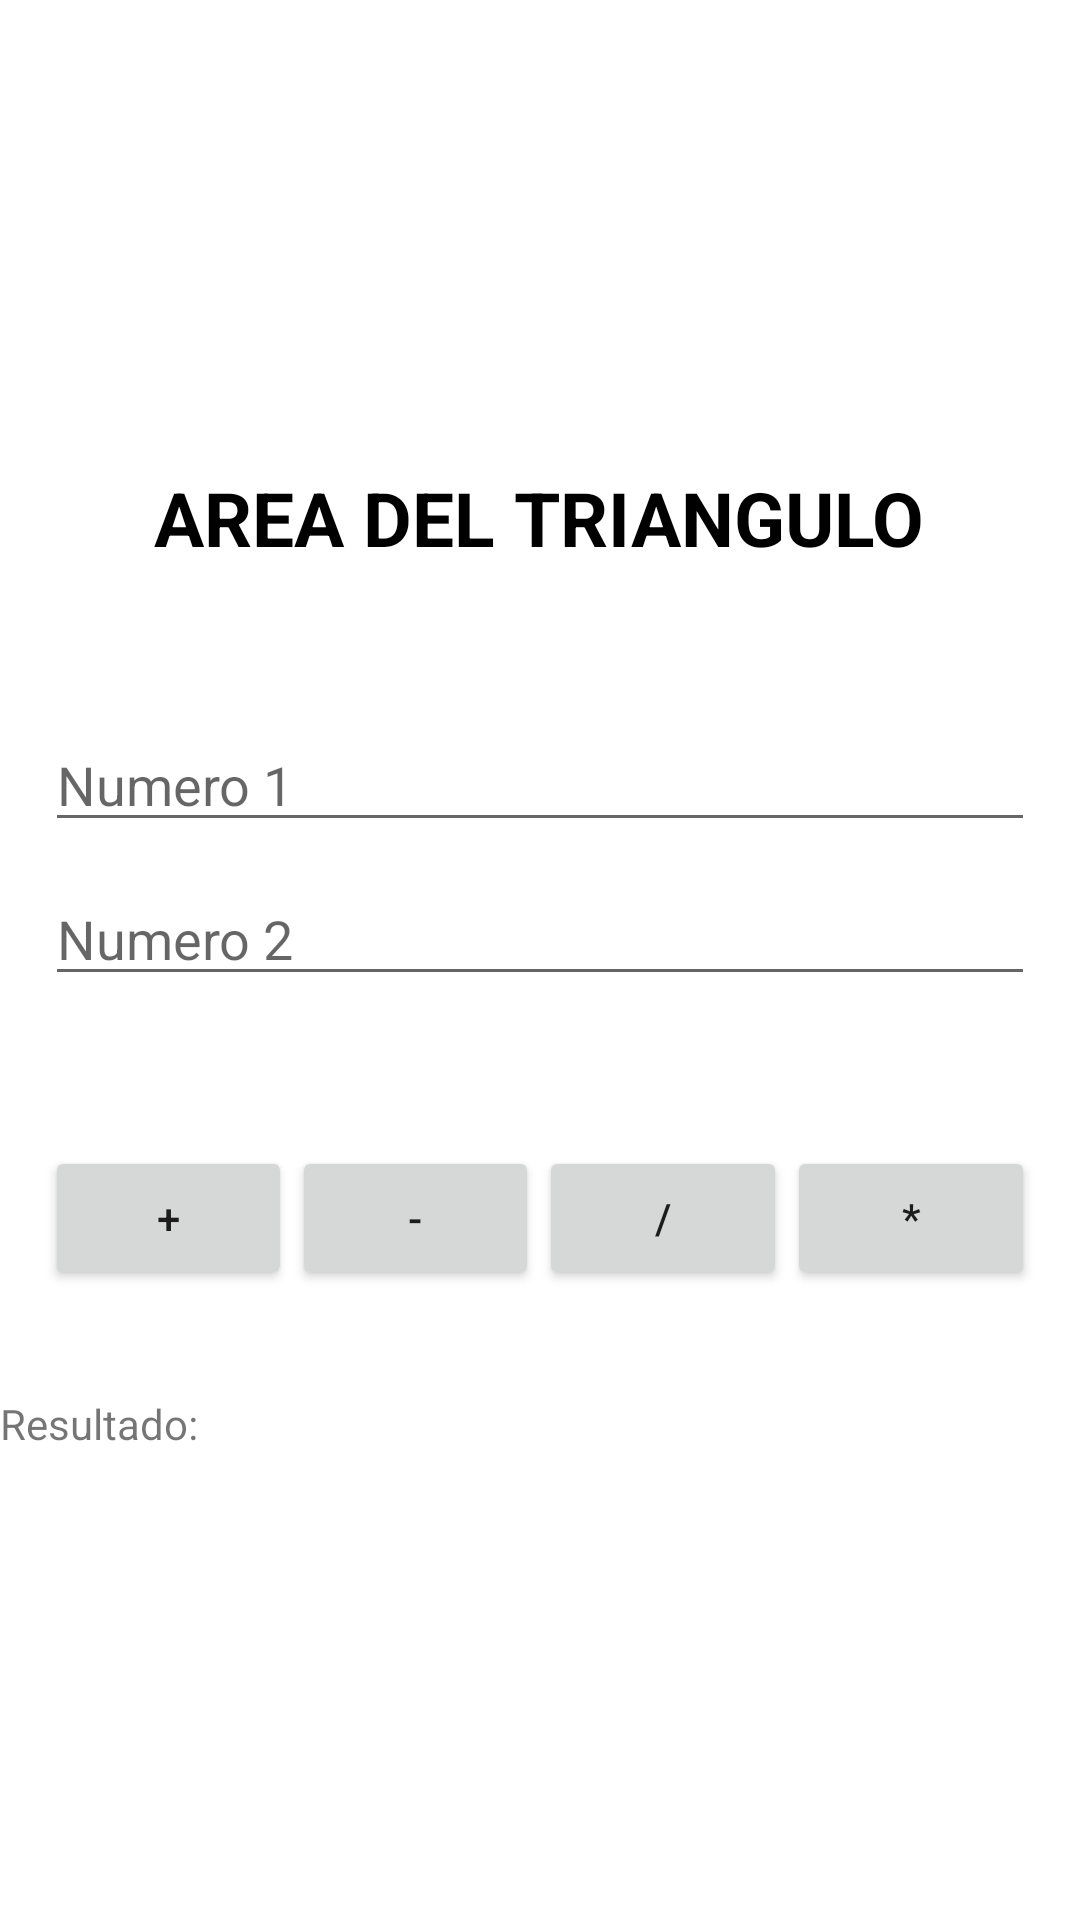

Reconstruct the res/layout file that produces this screen, plus the resources it refers to.
<!-- AndroidManifest.xml: application theme Theme.AppMatemáticas -->
<!-- res/layout/activity_operaciones.xml -->
<?xml version="1.0" encoding="utf-8"?>
<LinearLayout xmlns:android="http://schemas.android.com/apk/res/android"
    xmlns:tools="http://schemas.android.com/tools"
    android:layout_width="match_parent"
    android:layout_height="match_parent"
    android:gravity="center"
    android:orientation="vertical"
    tools:context=".Operaciones">


    <TextView
        android:layout_width="wrap_content"
        android:layout_height="wrap_content"
        android:layout_gravity="center"
        android:layout_marginBottom="15dp"
        android:text="AREA DEL TRIANGULO"
        android:textColor="@color/black"
        android:textSize="25sp"
        android:textStyle="bold" />

    <LinearLayout
        android:layout_width="match_parent"
        android:layout_height="wrap_content"
        android:layout_marginTop="20dp"
        android:layout_marginBottom="20dp"
        android:orientation="vertical"
        android:padding="15dp">

        <EditText
            android:id="@+id/et_num1"
            android:layout_width="match_parent"
            android:layout_height="wrap_content"
            android:hint="Numero 1"
            android:inputType="number" />

        <EditText
            android:id="@+id/et_num2"
            android:layout_width="match_parent"
            android:layout_height="wrap_content"
            android:layout_marginTop="10dp"
            android:hint="Numero 2"
            android:inputType="number" />
    </LinearLayout>

    <LinearLayout
        android:layout_width="match_parent"
        android:layout_height="wrap_content"
        android:layout_margin="15dp"
        android:orientation="horizontal">

        <Button
            android:id="@+id/bt_sumar"
            android:layout_width="0dp"
            android:layout_height="wrap_content"
            android:layout_weight="1"
            android:text="+" />

        <Button
            android:id="@+id/bt_restar"
            android:layout_width="0dp"
            android:layout_height="wrap_content"
            android:layout_weight="1"
            android:text="-" />

        <Button
            android:id="@+id/bt_dividir"
            android:layout_width="0dp"
            android:layout_height="wrap_content"
            android:layout_weight="1"
            android:text="/" />

        <Button
            android:id="@+id/bt_multiplicar"
            android:layout_width="0dp"
            android:layout_height="wrap_content"
            android:layout_weight="1"
            android:text="*" />
    </LinearLayout>

    <LinearLayout
        android:layout_width="match_parent"
        android:layout_height="wrap_content"
        android:layout_marginTop="20dp"
        android:orientation="horizontal">

        <TextView
            android:layout_width="wrap_content"
            android:layout_height="wrap_content"
            android:text="Resultado: " />

        <TextView
            android:id="@+id/tv_resultado"
            android:layout_width="0dp"
            android:layout_height="wrap_content"
            android:layout_weight="1"
            android:text="" />

    </LinearLayout>

</LinearLayout>
<!-- resources referenced by this layout -->
<resources>
  <style name="Theme.AppMatemáticas" parent="Theme.MaterialComponents.DayNight.DarkActionBar">
          
          <item name="colorPrimary">@color/purple_500</item>
          <item name="colorPrimaryVariant">@color/purple_700</item>
          <item name="colorOnPrimary">@color/white</item>
          
          <item name="colorSecondary">@color/teal_200</item>
          <item name="colorSecondaryVariant">@color/teal_700</item>
          <item name="colorOnSecondary">@color/black</item>
          
          <item name="android:statusBarColor">?attr/colorPrimaryVariant</item>
          
      </style>
  <!-- not gathered from this repository: default colours our renderer supplied (Android Studio template values) -->
  <color name="purple_500">#FF6200EE</color>
  <color name="purple_700">#FF3700B3</color>
  <color name="teal_200">#FF03DAC5</color>
  <color name="teal_700">#FF018786</color>
  <color name="black">#FF000000</color>
  <color name="white">#FFFFFFFF</color>
</resources>
